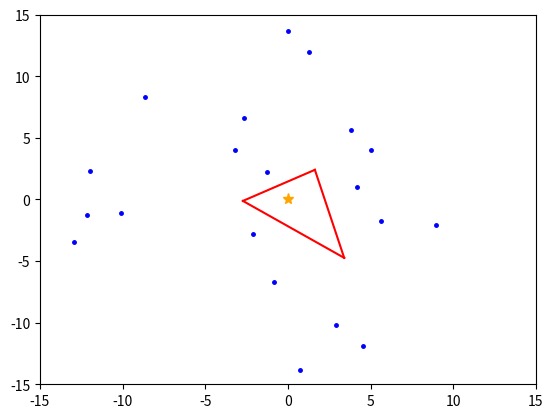

Generate this figure with matplotlib:
import numpy as np
import math
import matplotlib.pyplot as plt
import random

# SECTION: Global variables
perm_seedX = [0]
perm_seedY = [0]
current_seedX = []
current_seedY = []
distances = []

removed_seedsX = []
removed_seedsY = []
previous_seeds = []

unit_vector_mp = []
perp_lines_slope = []

# SECTION: Random point generation
def generate_random(num=20):
  global current_seedX, current_seedY, perm_seedX, perm_seedY
  
  for _ in range(num//4):
    r = random.uniform(2.5, 15)
    theta = math.radians(random.choice([x for x in range(1, 91)]))
    x = r * math.cos(theta)
    y = r * math.sin(theta)
    perm_seedX.append(round(x, 2))
    perm_seedY.append(round(y, 2))

  for _ in range(num//4):
    r = random.uniform(2.5, 15)
    theta = math.radians(random.choice([x for x in range(91, 181)]))
    x = r * math.cos(theta)
    y = r * math.sin(theta)
    perm_seedX.append(round(x, 2))
    perm_seedY.append(round(y, 2))

  for _ in range(num//4):
    r = random.uniform(2.5, 15)
    theta = math.radians(random.choice([x for x in range(181, 271)]))
    x = r * math.cos(theta)
    y = r * math.sin(theta)
    perm_seedX.append(round(x, 2))
    perm_seedY.append(round(y, 2))

  for _ in range(num//4):
    r = random.uniform(2.5, 15)
    theta = math.radians(random.choice([x for x in range(271, 361)]))
    x = r * math.cos(theta)
    y = r * math.sin(theta)
    perm_seedX.append(round(x, 2))
    perm_seedY.append(round(y, 2))

  current_seedX = perm_seedX.copy()
  current_seedY = perm_seedY.copy()
generate_random()

# SECTION: Distance calculation
for x, y in zip(perm_seedX, perm_seedY):
  distances.append(round(math.sqrt(x**2 + y**2), 2))

# SECTION: Pretty printing results
print("seedX\tseedY\tdistances")
for x, y, d in zip(perm_seedX, perm_seedY, distances):
  print(f"{x}\t{y}\t{d}")

# SECTION: Fi the closest seeds to the origin
def find_closest():
  global previous_seeds, distances

  distances_copy = distances[:]
  distances_copy[0] = 100 # Arbitrary large number / Will help us to figure out when to end the loop

  for i in range(1,len(current_seedX)):
    if current_seedX[i] in previous_seeds:
      distances_copy[i] = 100 # Arbitrary large number
    if current_seedX[i] in removed_seedsX:
      distances_copy[i] = 100

  closest_index = distances_copy.index(min(distances_copy))
  closest_x = current_seedX[closest_index]
  closest_y = current_seedY[closest_index]

  previous_seeds.append(perm_seedX[closest_index])
  return closest_x, closest_y

while True: # Will be broken when there are no more seeds to process (closest_x == 0 and closest_y == 0)
  closest_x, closest_y = find_closest()
  if closest_x == 0 and closest_y == 0:
    break
  print(f"Closest seed {len(previous_seeds)}: {closest_x}, {closest_y}")

  # SECTION: Draw line from closest point to the origin
  midpoint_x = (0 + closest_x) / 2 # Record the midpoint of unit vector
  midpoint_y = (0 + closest_y) / 2
  unit_vector_mp.append((midpoint_x, midpoint_y))

  # SECTION: Calculate and draw unit vector
  magnitude = math.sqrt(closest_x**2 + closest_y**2)
  unit_vector_x = -1*(closest_x / magnitude) # Multiply by -1 to flip the unit vector
  unit_vector_y = -1*(closest_y / magnitude)

  # SECTION: Draw a line perpendicular to the unit vector
  perpendicular_x = -unit_vector_y
  perpendicular_y = unit_vector_x
  x_values = np.linspace(-15, 15, 100) # Seemingly infinite line (ray)
  y_values = [closest_y + perpendicular_y * (x - closest_x) / perpendicular_x for x in x_values]
  perp_lines_slope.append(perpendicular_y / perpendicular_x) # Record the slope of the perpendicular line

  # SECTION: Draw unit vectors from closest to other seeds
  for i in range(1, len(perm_seedX)):
    if perm_seedX[i] == closest_x and perm_seedY[i] == closest_y:
      continue
    dx = perm_seedX[i] - closest_x
    dy = perm_seedY[i] - closest_y
    magnitude = math.sqrt(dx**2 + dy**2)
    unit_x_from = dx / magnitude
    unit_y_from = dy / magnitude

    # SECTION: Calculate dot product and remove accordingly
    dot_product = unit_x_from * unit_vector_x + unit_y_from * unit_vector_y
    if dot_product < 0:
      removed_seedsX.append(perm_seedX[i]) # Add to removed seeds for future reference
      removed_seedsY.append(perm_seedY[i])
    else:
      continue

# SECTION: Find intersection of perpendicular lines

def find_intersection(slope1, intercept1, slope2, intercept2):
    # If the slopes are equal, the lines are parallel and have no intersection
    if slope1 == slope2:
        return None

    # Calculate the x-coordinate of the intersection
    x = (intercept2 - intercept1) / (slope1 - slope2)

    # Substitute x into the equation of the first line to get the y-coordinate
    y = slope1 * x + intercept1

    return (x, y)

# SECTION: Draw perpendicular lines from the midpoint of unit vectors

intersections = []
for i in range(len(perp_lines_slope)):
    for j in range(i+1, len(perp_lines_slope)):
        slope1 = perp_lines_slope[i]
        intercept1 = unit_vector_mp[i][1] - slope1 * unit_vector_mp[i][0]
        slope2 = perp_lines_slope[j]
        intercept2 = unit_vector_mp[j][1] - slope2 * unit_vector_mp[j][0]
        intersection = find_intersection(slope1, intercept1, slope2, intercept2)
        if intersection is not None and intersection[0] >= -15 and intersection[0] <= 15 and intersection[1] >= -15 and intersection[1] <= 15:
            intersections.append(intersection)

for i in range(len(unit_vector_mp)):
  slope = perp_lines_slope[i]
  x_intercept = unit_vector_mp[i][0]
  y_intercept = unit_vector_mp[i][1]
  x_values = np.linspace(-15, 15, 100)
  y_values = slope * (x_values - x_intercept) + y_intercept

  current_line_intersections = [p for p in intersections if abs((slope * (p[0] - x_intercept) + y_intercept) - p[1]) < 1e-6]
  current_line_intersections.sort(key=lambda p: p[0])


  # SECTION: Draw the Voronoi Cell
  # WORKAROUND: If an unit_vector midpoint is between two instersections, it is valid
  
  # Initialize closest points to None
  closest_right = None
  closest_left = None

  # Iterate through the sorted intersections
  for p in current_line_intersections:
      # If the intersection is to the right of the midpoint
      if p[0] > unit_vector_mp[i][0]:
          # If closest_right is None or the current point is closer to the midpoint
          if closest_right is None or abs(p[0] - unit_vector_mp[i][0]) < abs(closest_right[0] - unit_vector_mp[i][0]):
              closest_right = p
      # If the intersection is to the left of the midpoint
      elif p[0] < unit_vector_mp[i][0]:
          # If closest_left is None or the current point is closer to the midpoint
          if closest_left is None or abs(p[0] - unit_vector_mp[i][0]) < abs(closest_left[0] - unit_vector_mp[i][0]):
              closest_left = p
  
  if closest_left is not None and closest_right is not None and closest_left[0] <= unit_vector_mp[i][0] <= closest_right[0]:
    # Draw a line between closest_left and closest_right
    plt.plot([closest_left[0], closest_right[0]], [closest_left[1], closest_right[1]], 'r-')
    

print("Voronoi diagram completed.")

# Set graph axes
plt.xlim(-15, 15)
plt.ylim(-15, 15)

plt.plot(0, 0, '*', markersize=8, color='orange')
plt.plot(perm_seedX[1:], perm_seedY[1:], ".b", markersize=5)
plt.show()

